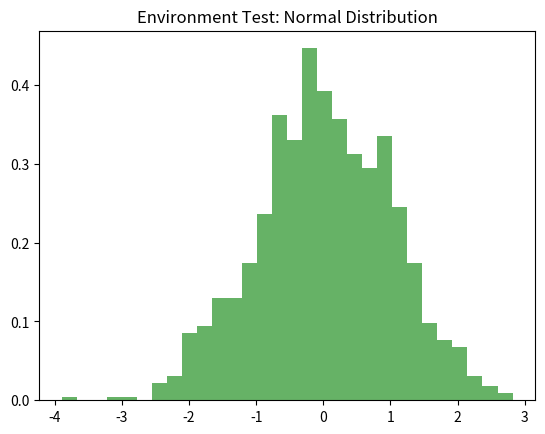

Write Python code to recreate this figure.
import pandas as pd
import numpy as np
import matplotlib.pyplot as plt

# 動作確認：正規分布のプロット
data = np.random.standard_normal(1000)
plt.hist(data, bins=30, density=True, alpha=0.6, color='g')
plt.title("Environment Test: Normal Distribution")
plt.show()

print(f"Pandas version: {pd.__version__}")
